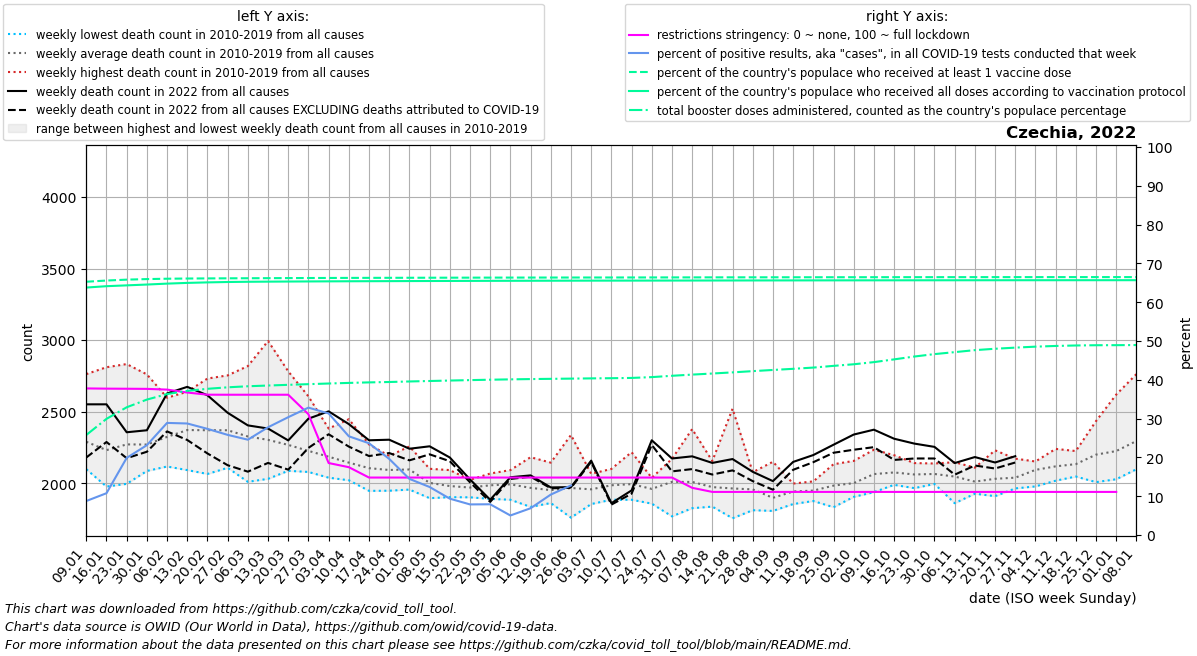

The table this chart was drawn from, first rows:
date, location, time_unit, time, deaths_2010_all_ages, deaths_2011_all_ages, deaths_2012_all_ages, deaths_2013_all_ages, deaths_2014_all_ages, deaths_2015_all_ages, deaths_2016_all_ages, deaths_2017_all_ages, deaths_2018_all_ages, deaths_2019_all_ages, deaths_2020_all_ages, deaths_2021_all_ages, deaths_2022_all_ages, new_deaths, new_cases_smoothed, new_tests_smoothed, positive_test_percent, stringency_index, people_vaccinated, people_fully_vaccinated
2022-01-09, Czechia, weekly, 1, 2155, 2249, 2262, 2313, 2099, 2378, 2222, 2763, 2143, 2321, 2305, 3846, 2552, 371.0, 40920, 468741, 8.766, 37.78, 6849022, 6691761
2022-01-16, Czechia, weekly, 2, 2095, 2117, 2188, 2233, 1978, 2432, 2054, 2811, 2126, 2290, 2325, 3751, 2552, 263.0, 60947, 560587, 10.78, 37.72, 6881400, 6728673
2022-01-23, Czechia, weekly, 3, 2200, 2139, 2103, 2339, 1997, 2396, 2175, 2833, 2230, 2311, 2244, 3598, 2357, 181.0, 155092, 772554, 19.88, 37.69, 6905331, 6751093
2022-01-30, Czechia, weekly, 4, 2105, 2087, 2115, 2358, 2117, 2499, 2116, 2761, 2190, 2365, 2337, 3449, 2371, 150.0, 233065, 1001092, 23.15, 37.66, 6920693, 6773253
2022-02-06, Czechia, weekly, 5, 2167, 2274, 2201, 2459, 2118, 2580, 2137, 2598, 2216, 2497, 2364, 3274, 2628, 265.0, 297428, 1030238, 28.89, 37.47, 6930561, 6798166
2022-02-13, Czechia, weekly, 6, 2253, 2275, 2281, 2490, 2093, 2598, 2245, 2640, 2404, 2445, 2355, 3443, 2674, 371.0, 229627, 797711, 28.74, 36.72, 6935827, 6817601
2022-02-20, Czechia, weekly, 7, 2193, 2252, 2321, 2385, 2066, 2732, 2160, 2492, 2602, 2509, 2391, 3472, 2615, 406.0, 161073, 585073, 27.36, 36.16, 6939185, 6831548
2022-02-27, Czechia, weekly, 8, 2161, 2298, 2274, 2365, 2109, 2684, 2214, 2357, 2754, 2496, 2350, 3631, 2493, 366.0, 97156, 375998, 25.81, 36.15, 6941685, 6841766
2022-03-06, Czechia, weekly, 9, 2136, 2255, 2243, 2303, 2011, 2609, 2235, 2353, 2819, 2313, 2360, 3919, 2405, 323.0, 67906, 277444, 24.57, 36.15, 6943711, 6847942
2022-03-13, Czechia, weekly, 10, 2190, 2212, 2233, 2318, 2032, 2357, 2096, 2225, 2994, 2383, 2294, 4028, 2383, 240.0, 65288, 235108, 27.77, 36.15, 6945913, 6851760
2022-03-20, Czechia, weekly, 11, 2141, 2286, 2194, 2325, 2088, 2291, 2155, 2164, 2782, 2262, 2295, 3835, 2300, 204.0, 64235, 211751, 30.37, 36.15, 6947968, 6854664
2022-03-27, Czechia, weekly, 12, 2101, 2080, 2216, 2351, 2194, 2273, 2148, 2103, 2607, 2198, 2325, 3470, 2452, 204.0, 64636, 196871, 32.83, 31.12, 6949728, 6857194
2022-04-03, Czechia, weekly, 13, 2040, 2096, 2286, 2324, 2122, 2222, 2191, 2075, 2383, 2124, 2297, 3389, 2503, 160.0, 58427, 186226, 31.32, 18.55, 6951375, 6859832
2022-04-10, Czechia, weekly, 14, 2022, 2060, 2089, 2448, 2023, 2209, 2138, 2069, 2262, 2131, 2320, 2947, 2414, 157.0, 40892, 160452, 25.44, 17.48, 6952871, 6862068
2022-04-17, Czechia, weekly, 15, 1948, 2024, 2268, 2272, 1970, 2111, 2075, 1994, 2257, 2145, 2244, 2639, 2301, 110.0, 30482, 128652, 23.64, 14.81, 6954081, 6863837
2022-04-24, Czechia, weekly, 16, 2095, 2150, 2144, 2192, 2027, 2183, 1949, 2043, 2061, 2094, 2125, 2511, 2305, 93.0, 18078, 92475, 19.61, 14.81, 6954952, 6865399
2022-05-01, Czechia, weekly, 17, 2084, 1957, 2258, 2083, 2039, 2193, 2114, 2051, 2090, 2103, 2036, 2475, 2242, 81.0, 13889, 95518, 14.46, 14.81, 6956204, 6867391
2022-05-08, Czechia, weekly, 18, 1897, 1947, 2102, 1969, 1984, 2041, 1982, 2041, 2022, 2051, 2109, 2305, 2259, 56.0, 9394, 75651, 12.38, 14.81, 6957381, 6868963
2022-05-15, Czechia, weekly, 19, 1904, 2009, 1933, 1950, 1906, 1988, 2001, 2074, 1958, 2093, 1999, 2247, 2181, 26.0, 4965, 52699, 9.37, 14.81, 6958467, 6870299
2022-05-22, Czechia, weekly, 20, 2025, 1957, 1971, 1948, 1903, 1983, 1964, 1974, 1962, 2025, 2026, 2052, 2028, 20.0, 3334, 42006, 7.889, 14.81, 6959538, 6871738
2022-05-29, Czechia, weekly, 21, 1964, 1892, 2035, 1975, 2069, 1993, 2000, 1932, 2013, 1995, 1919, 1959, 1886, 15.0, 2934, 36983, 7.925, 14.81, 6960499, 6873136
2022-06-05, Czechia, weekly, 22, 1928, 1920, 2004, 2005, 1886, 2029, 2042, 2033, 1995, 2093, 1939, 2054, 2043, 12.0, 1727, 34318, 5.038, 14.81, 6961345, 6874483
2022-06-12, Czechia, weekly, 23, 2183, 1931, 1917, 1949, 1927, 1995, 1893, 1836, 2038, 2020, 2135, 1967, 2056, 9.0, 1968, 28588, 6.901, 14.81, 6962047, 6875712
2022-06-19, Czechia, weekly, 24, 1900, 1878, 1971, 1908, 2089, 1886, 1915, 1978, 1863, 2145, 1983, 2055, 1972, 6.0, 2805, 26961, 10.42, 14.81, 6962564, 6876763
2022-06-26, Czechia, weekly, 25, 1914, 1868, 2023, 2338, 1796, 1761, 1993, 2042, 1964, 1980, 2022, 2002, 1974, 5.0, 3932, 11063, 12.78, 14.81, 6963028, 6877743
2022-07-03, Czechia, weekly, 26, 2066, 1936, 2020, 1856, 1903, 1890, 1970, 1939, 1940, 2067, 2082, 1887, 2159, 9.0, 7093, , , 14.81, 6963560, 6878684
2022-07-10, Czechia, weekly, 27, 1969, 1948, 2101, 1999, 1939, 2050, 1886, 1953, 1979, 2046, 2111, 1935, 1862, 10.0, 7414, , , 14.81, 6964002, 6879200
2022-07-17, Czechia, weekly, 28, 2218, 2033, 1900, 1953, 1905, 2139, 1918, 1886, 2041, 1956, 1999, 2030, 1951, 23.0, 12430, , , 14.81, 6964671, 6879797
2022-07-24, Czechia, weekly, 29, 1958, 1859, 1860, 1943, 2029, 1943, 1981, 1972, 2039, 2034, 1989, 1959, 2301, 32.0, 18871, , , 14.81, 6965431, 6880426
2022-07-31, Czechia, weekly, 30, 1813, 1891, 2033, 2141, 2085, 2109, 1942, 1770, 2153, 2171, 2088, 2107, 2174, 90.0, 22004, , , 14.81, 6966121, 6881026
2022-08-07, Czechia, weekly, 31, 1879, 2021, 2015, 2052, 1958, 1886, 1827, 2077, 2379, 2010, 2227, 1912, 2189, 89.0, 21279, , , 12.17, 6966867, 6881728
2022-08-14, Czechia, weekly, 32, 1989, 1838, 1921, 2022, 1873, 2156, 1839, 1959, 2118, 2027, 2166, 2032, 2143, 81.0, 17837, , , 11.11, 6967548, 6882454
2022-08-21, Czechia, weekly, 33, 1944, 1933, 1834, 1757, 1900, 2521, 1949, 1861, 1923, 2026, 2187, 1983, 2170, 79.0, 18734, , , 11.11, 6968118, 6883185
2022-08-28, Czechia, weekly, 34, 1921, 2078, 2024, 1860, 1890, 1813, 2043, 1939, 2004, 2011, 2104, 1955, 2081, 65.0, 15481, , , 11.11, 6968730, 6883930
2022-09-04, Czechia, weekly, 35, 1808, 1819, 1817, 1855, 1912, 1963, 1918, 1848, 1902, 2151, 2033, 1999, 2016, 60.0, 15803, , , 11.11, 6969337, 6884641
2022-09-11, Czechia, weekly, 36, 1986, 1905, 1899, 1856, 1999, 1989, 1980, 1920, 1979, 1922, 2038, 2074, 2150, 55.0, 17176, , , 11.11, 6969865, 6885232
2022-09-18, Czechia, weekly, 37, 2010, 1938, 1933, 1877, 1940, 1922, 1930, 1991, 2014, 1944, 2089, 2125, 2198, 50.0, 20304, , , 11.11, 6970401, 6885804
2022-09-25, Czechia, weekly, 38, 2134, 1908, 1862, 1989, 2014, 1961, 1834, 2058, 2056, 2030, 2220, 2098, 2270, 56.0, 23426, , , 11.11, 6970872, 6886330
2022-10-02, Czechia, weekly, 39, 1996, 1931, 2024, 1970, 2009, 1915, 1988, 2125, 1906, 2157, 2392, 2074, 2341, 106.0, 25480, , , 11.11, 6971206, 6886792
2022-10-09, Czechia, weekly, 40, 2115, 1974, 1939, 2065, 2049, 2007, 1991, 2235, 2123, 2153, 2381, 2112, 2375, 122.0, 25722, , , 11.11, 6971649, 6887332
2022-10-16, Czechia, weekly, 41, 2071, 2116, 1990, 2035, 2006, 2035, 2083, 2156, 2076, 2197, 2609, 2217, 2312, 148.0, 21620, , , 11.11, 6972090, 6887873
2022-10-23, Czechia, weekly, 42, 2087, 2122, 2015, 1967, 2069, 2080, 2142, 2029, 2014, 2099, 2946, 2311, 2278, 104.0, 15944, , , 11.11, 6972488, 6888288
2022-10-30, Czechia, weekly, 43, 2035, 2048, 2072, 1996, 2111, 2098, 2035, 2101, 2024, 2139, 3647, 2570, 2255, 81.0, 15255, , , 11.11, 6972774, 6888635
2022-11-06, Czechia, weekly, 44, 2142, 2087, 2028, 1862, 2080, 2016, 1997, 2053, 2148, 2066, 4226, 2691, 2142, 81.0, 8283, , , 11.11, 6973019, 6889019
2022-11-13, Czechia, weekly, 45, 1988, 2021, 1928, 1997, 2007, 2020, 1968, 2040, 2046, 2110, 4238, 2883, 2184, 59.0, 5728, , , 11.11, 6973319, 6889424
2022-11-20, Czechia, weekly, 46, 1982, 2035, 1977, 1911, 1980, 2023, 2134, 2057, 1991, 2231, 3852, 3047, 2146, 42.0, 4517, , , 11.11, 6973569, 6889742
2022-11-27, Czechia, weekly, 47, 1995, 2041, 1984, 1965, 1971, 1975, 2084, 2071, 2141, 2173, 3424, 3235, 2190, 44.0, 4283, , , 11.11, 6973788, 6890020
2022-12-04, Czechia, weekly, 48, 2086, 2116, 2153, 2074, 2066, 1979, 2125, 2116, 2095, 2134, 3169, 3388, , 105.0, 24046, , , 11.11, 6973992, 6890285
2022-12-11, Czechia, weekly, 49, 2101, 2154, 2052, 2049, 2241, 2019, 2200, 2102, 2194, 2078, 3100, 3370, , 49.0, 9103, , , 11.11, 6974149, 6890482
2022-12-18, Czechia, weekly, 50, 2123, 2087, 2141, 2050, 2144, 2048, 2204, 2187, 2136, 2226, 3104, 3132, , 53.0, 5844, , , 11.11, 6974282, 6890669
2022-12-25, Czechia, weekly, 51, 2189, 2235, 2148, 2085, 2237, 2009, 2435, 2119, 2303, 2248, 3242, 2937, , 71.0, 4913, , , 11.11, 6974395, 6890829
2023-01-01, Czechia, weekly, 52, 2192, 2245, 2228, 2121, 2232, 2029, 2620, 2201, 2145, 2245, 3214, 2783, , 57.0, 3082, , , 11.11, 6974442, 6890908
2023-01-08, Czechia, weekly, 1, 2249, 2262, 2313, 2099, 2378, 2126, 2763, 2143, 2321, 2305, 3518, 2552, , 66.0, 3101, , , , 6974553, 6891051
